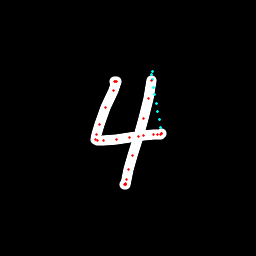

The table this chart was drawn from, first rows:
x, y, hover, eod
114.3, 81.01, 0.0, 0.0
114.7, 81.03, 0.0, 0.0
115.2, 81.04, 0.0, 0.0
116.3, 81.45, 0.0, 0.0
113.3, 90.94, 0.0, 0.0
106, 107.2, 0.0, 0.0
99.62, 124.4, 0.0, 0.0
96.22, 134.8, 0.0, 0.0
95.93, 139.1, 0.0, 0.0
97.62, 140.3, 0.0, 0.0
103.1, 141, 0.0, 0.0
116.7, 140, 0.0, 0.0
129.8, 137.5, 0.0, 0.0
143.5, 135.7, 0.0, 0.0
153, 134.7, 0.0, 0.0
157.4, 134.6, 0.0, 0.0
160.3, 134.1, 0.0, 0.0
161.4, 133.8, 0.0, 0.0
161.5, 133.2, 0.0, 0.0
160.9, 127.5, 1.0, 0.0
159.1, 119.2, 1.0, 0.0
157.5, 111.2, 1.0, 0.0
156.2, 103.1, 1.0, 0.0
154.9, 94.95, 1.0, 0.0
153.8, 87.04, 1.0, 0.0
152.8, 79.35, 1.0, 0.0
152.1, 72, 1.0, 0.0
151.9, 74.8, 1.0, 0.0
151.2, 80.9, 0.0, 0.0
148.3, 98.2, 0.0, 0.0
143.1, 118.7, 0.0, 0.0
138.2, 136.5, 0.0, 0.0
132.4, 155.3, 0.0, 0.0
128.2, 169.2, 0.0, 0.0
126.4, 179.3, 0.0, 0.0
125, 184.1, 0.0, 0.0
124.8, 185, 0.0, 0.0
125.2, 184.3, 0.0, 0.0
125.1, 183.6, 0.0, 1.0
